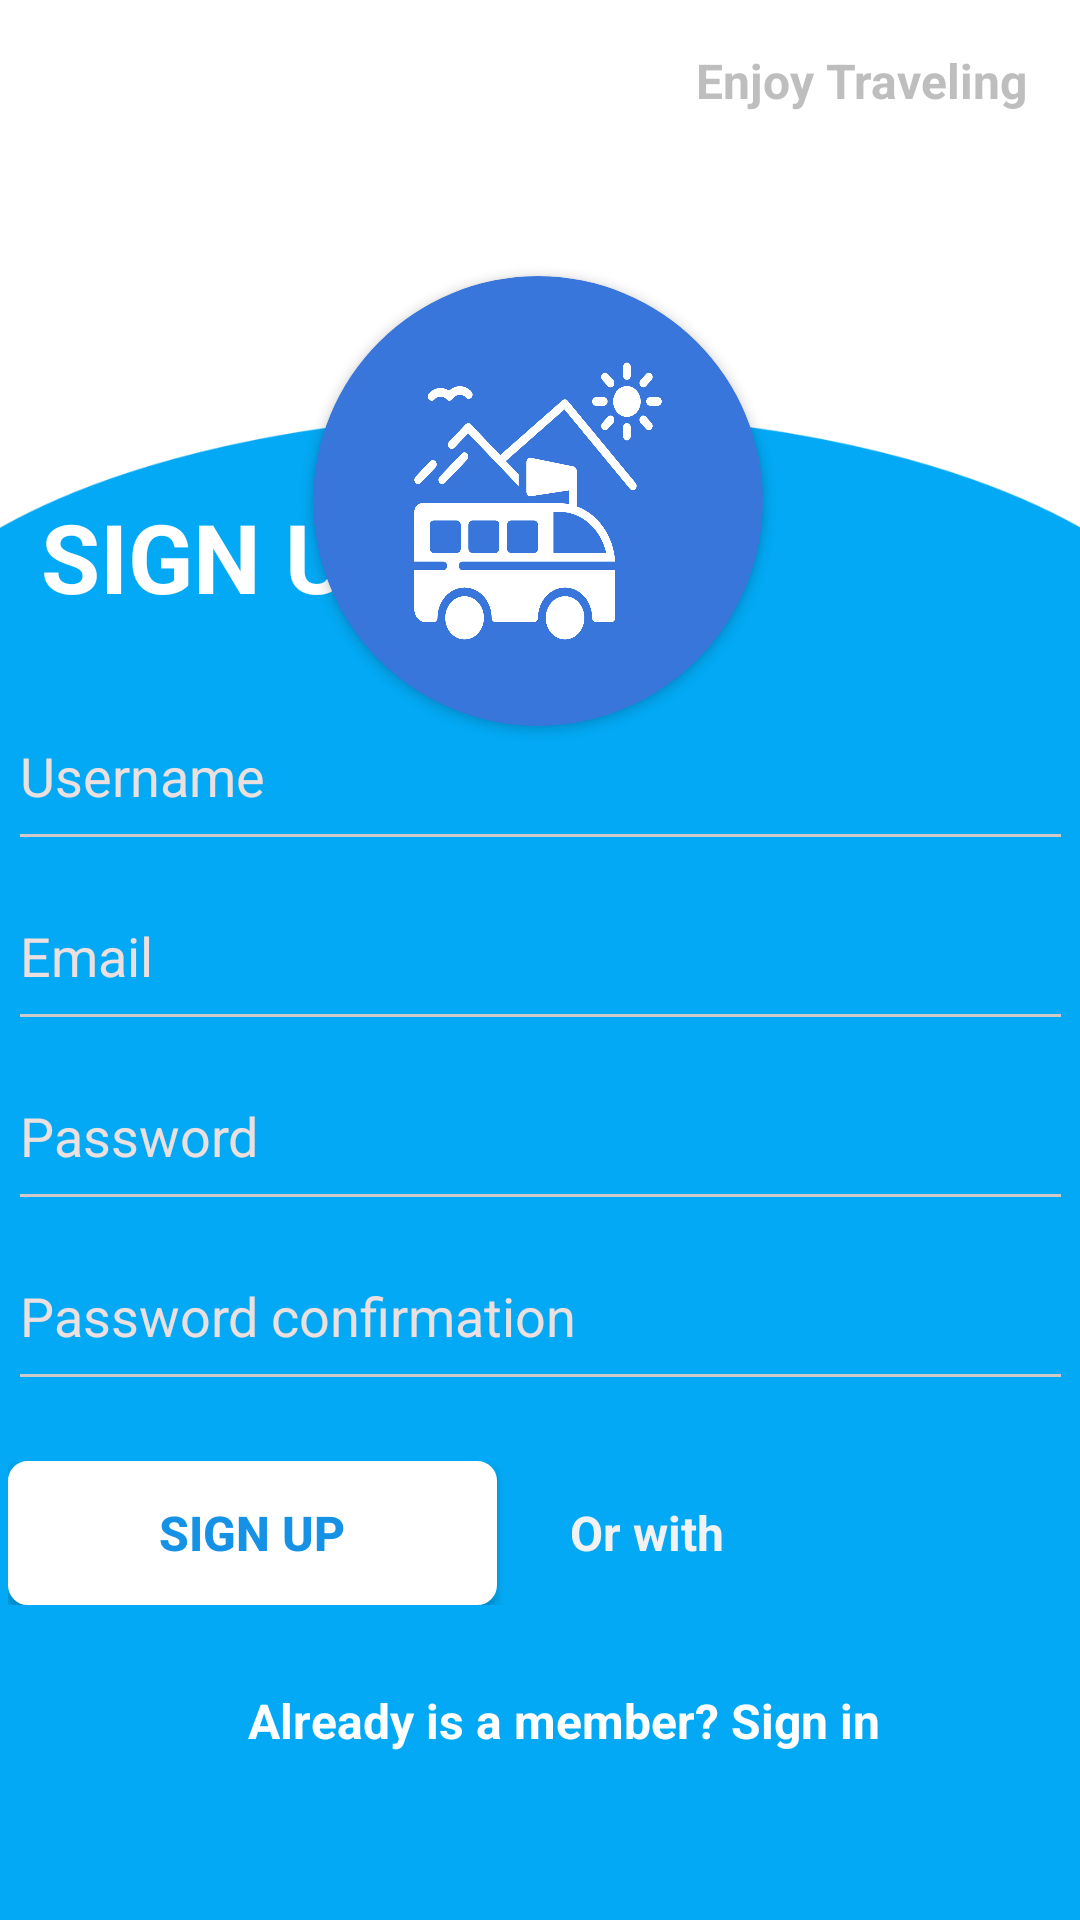

Layout XML and referenced resources for this Android screen:
<!-- AndroidManifest.xml: application theme AppTheme -->
<!-- res/layout/activity_signup_screen.xml -->
<?xml version="1.0" encoding="utf-8"?>
<android.support.constraint.ConstraintLayout xmlns:android="http://schemas.android.com/apk/res/android"
    xmlns:app="http://schemas.android.com/apk/res-auto"
    xmlns:tools="http://schemas.android.com/tools"
    android:layout_width="match_parent"
    android:layout_height="match_parent"
    android:background="@drawable/bg"
    tools:context=".activities.SignupScreen">

    <android.support.v7.widget.CardView
        android:id="@+id/roundCardView"
        android:layout_width="150dp"
        android:layout_height="150dp"
        android:layout_centerHorizontal="true"
        android:layout_marginStart="8dp"
        android:layout_marginTop="92dp"
        android:layout_marginEnd="8dp"
        android:elevation="1dp"
        android:scaleType="fitXY"
        app:cardBackgroundColor="#3976DB"
        app:cardCornerRadius="75dp"
        app:cardElevation="2dp"
        app:cardPreventCornerOverlap="false"
        app:layout_constraintEnd_toEndOf="parent"
        app:layout_constraintHorizontal_bias="0.497"
        app:layout_constraintStart_toStartOf="parent"
        app:layout_constraintTop_toTopOf="parent">

        <ImageView
            android:id="@+id/imageView3"
            android:layout_width="match_parent"
            android:layout_height="match_parent"
            android:layout_marginStart="8dp"
            android:layout_marginEnd="8dp"
            android:scaleType="fitXY"
            android:visibility="visible"
            app:layout_constraintEnd_toEndOf="parent"
            app:layout_constraintHorizontal_bias="0.522"
            app:layout_constraintStart_toStartOf="parent"
            app:layout_constraintTop_toTopOf="parent"
            app:srcCompat="@mipmap/card" />
    </android.support.v7.widget.CardView>

    <TextView
        android:id="@+id/login_title2"
        android:layout_width="wrap_content"
        android:layout_height="wrap_content"
        android:layout_marginStart="8dp"
        android:layout_marginBottom="20dp"
        android:fontFamily="sans-serif"
        android:text="SIGN UP"
        android:textColor="#FFFFFF"
        android:textSize="32dp"
        android:textStyle="bold"
        app:layout_constraintBottom_toTopOf="@+id/cardView"
        app:layout_constraintEnd_toEndOf="@+id/cardView"
        app:layout_constraintHorizontal_bias="0.013"
        app:layout_constraintStart_toStartOf="@+id/cardView" />


    <android.support.v7.widget.CardView
        android:id="@+id/cardView"
        android:layout_width="355dp"
        android:layout_height="wrap_content"
        android:layout_marginStart="8dp"
        android:layout_marginEnd="8dp"
        android:layout_marginBottom="38dp"
        android:background="@android:color/transparent"
        app:cardBackgroundColor="@android:color/transparent"
        app:cardCornerRadius="4dp"
        app:cardElevation="0dp"
        app:layout_constraintBottom_toBottomOf="parent"
        app:layout_constraintEnd_toEndOf="parent"
        app:layout_constraintStart_toStartOf="parent">


        <LinearLayout
            android:layout_width="match_parent"
            android:layout_height="wrap_content"
            android:orientation="vertical">




            <LinearLayout
                android:layout_width="match_parent"
                android:layout_height="wrap_content"
                android:orientation="vertical">

                <EditText
                    android:id="@+id/signup_username"
                    android:layout_width="match_parent"
                    android:layout_height="60dp"
                    android:backgroundTint="#CECACA"
                    android:ems="10"
                    android:hint="Username"
                    android:inputType="textPersonName"
                    android:shadowColor="#F2F2F2"
                    android:textColor="#F2F2F2"
                    android:textColorHint="#EBDFDF" />

                <EditText
                    android:id="@+id/signup_email"
                    android:layout_width="match_parent"
                    android:layout_height="60dp"
                    android:backgroundTint="#CECACA"
                    android:ems="10"
                    android:hint="Email"
                    android:inputType="textPersonName"
                    android:shadowColor="#F2F2F2"
                    android:textColor="#F2F2F2"
                    android:textColorHint="#EBDFDF" />

                <EditText
                    android:id="@+id/signup_password"
                    android:layout_width="match_parent"
                    android:layout_height="60dp"
                    android:layout_weight="1"
                    android:backgroundTint="#FFCECACA"
                    android:ems="10"
                    android:hint="Password"
                    android:inputType="textPassword"
                    android:shadowColor="#F2F2F2"
                    android:textColor="#F2F2F2"
                    android:textColorHint="#EBDFDF" />

                <EditText
                    android:id="@+id/signup_repassword"
                    android:layout_width="match_parent"
                    android:layout_height="60dp"
                    android:layout_weight="1"
                    android:backgroundTint="#FFCECACA"
                    android:ems="10"
                    android:hint="Password confirmation"
                    android:inputType="textPassword"
                    android:shadowColor="#F2F2F2"
                    android:textColor="#F2F2F2"
                    android:textColorHint="#EBDFDF" />
            </LinearLayout>

            <LinearLayout
                android:layout_width="match_parent"
                android:layout_height="wrap_content"
                android:gravity="center_horizontal|center_vertical"
                android:orientation="horizontal"
                android:paddingTop="20dp">

                <Button
                    android:id="@+id/signup_button"
                    style="@style/Widget.AppCompat.Button.Colored"
                    android:layout_width="100dp"
                    android:layout_height="wrap_content"
                    android:layout_gravity="center_horizontal"
                    android:layout_weight="1"
                    android:background="@drawable/border_btn"
                    android:shadowColor="@android:color/transparent"
                    android:text="Sign up"
                    android:textColor="#1591E5"
                    android:textSize="16sp"
                    android:textStyle="bold" />

                <LinearLayout
                    android:layout_width="wrap_content"
                    android:layout_height="wrap_content">

                    <TextView
                        android:layout_width="100dp"
                        android:layout_height="match_parent"
                        android:gravity="center_horizontal|center_vertical"
                        android:text="Or with"
                        android:textColor="#F2F2F2"
                        android:textSize="16dp"
                        android:textStyle="bold" />

                    <ImageView
                        android:layout_width="36dp"
                        android:layout_height="36dp"
                        android:layout_marginRight="10dp"
                        app:srcCompat="@drawable/google_icon" />

                    <ImageView
                        android:id="@+id/imageView2"
                        android:layout_width="36dp"
                        android:layout_height="36dp"
                        android:layout_marginRight="10dp"
                        app:srcCompat="@drawable/fb_icon" />
                </LinearLayout>
            </LinearLayout>


            <LinearLayout
                android:layout_width="match_parent"
                android:layout_height="wrap_content"
                android:layout_marginTop="10dp"
                android:gravity="right"
                android:paddingVertical="10dp">

                <TextView
                    android:id="@+id/gotoSignIn"
                    android:layout_width="340dp"
                    android:layout_height="37dp"
                    android:gravity="center_horizontal|center_vertical"
                    android:text="Already is a member? Sign in"
                    android:textColor="@color/cardview_light_background"
                    android:textSize="16dp"
                    android:textStyle="bold"
                    app:layout_constraintEnd_toEndOf="parent"
                    app:layout_constraintTop_toTopOf="parent" />

            </LinearLayout>

        </LinearLayout>

    </android.support.v7.widget.CardView>

    <TextView
        android:id="@+id/textView2"
        android:layout_width="112dp"
        android:layout_height="28dp"
        android:layout_marginTop="16dp"
        android:layout_marginEnd="16dp"
        android:text="Enjoy Traveling"
        android:textColor="@android:color/secondary_text_light_nodisable"
        android:textSize="16dp"
        android:textStyle="bold"
        app:layout_constraintEnd_toEndOf="parent"
        app:layout_constraintTop_toTopOf="parent" />

</android.support.constraint.ConstraintLayout>
<!-- resources referenced by this layout -->
<resources>
  <!-- drawable bg: png bitmap (drawable-hdpi, 21136 bytes) -->
  <!-- drawable border_btn (drawable-hdpi) -->
  <?xml version="1.0" encoding="utf-8"?>
  <shape xmlns:android="http://schemas.android.com/apk/res/android"
      android:shape="rectangle">
      <solid android:color="#FFF"></solid>
      <corners android:radius="5dp" />
      <stroke android:width="10px" android:color="#FFFFFF" />
  </shape>
  <!-- mipmap card: png bitmap (mipmap-xxxhdpi, 135954 bytes) -->
  <style name="AppTheme" parent="Theme.AppCompat">
          
          <item name="colorPrimary">@color/colorPrimary</item>
          <item name="colorPrimaryDark">@color/colorPrimaryDark</item>
          <item name="colorAccent">@color/colorAccent</item>
      </style>
  <color name="colorPrimary">#008577</color>
  <color name="colorPrimaryDark">#00574B</color>
  <color name="colorAccent">#D81B60</color>
</resources>
